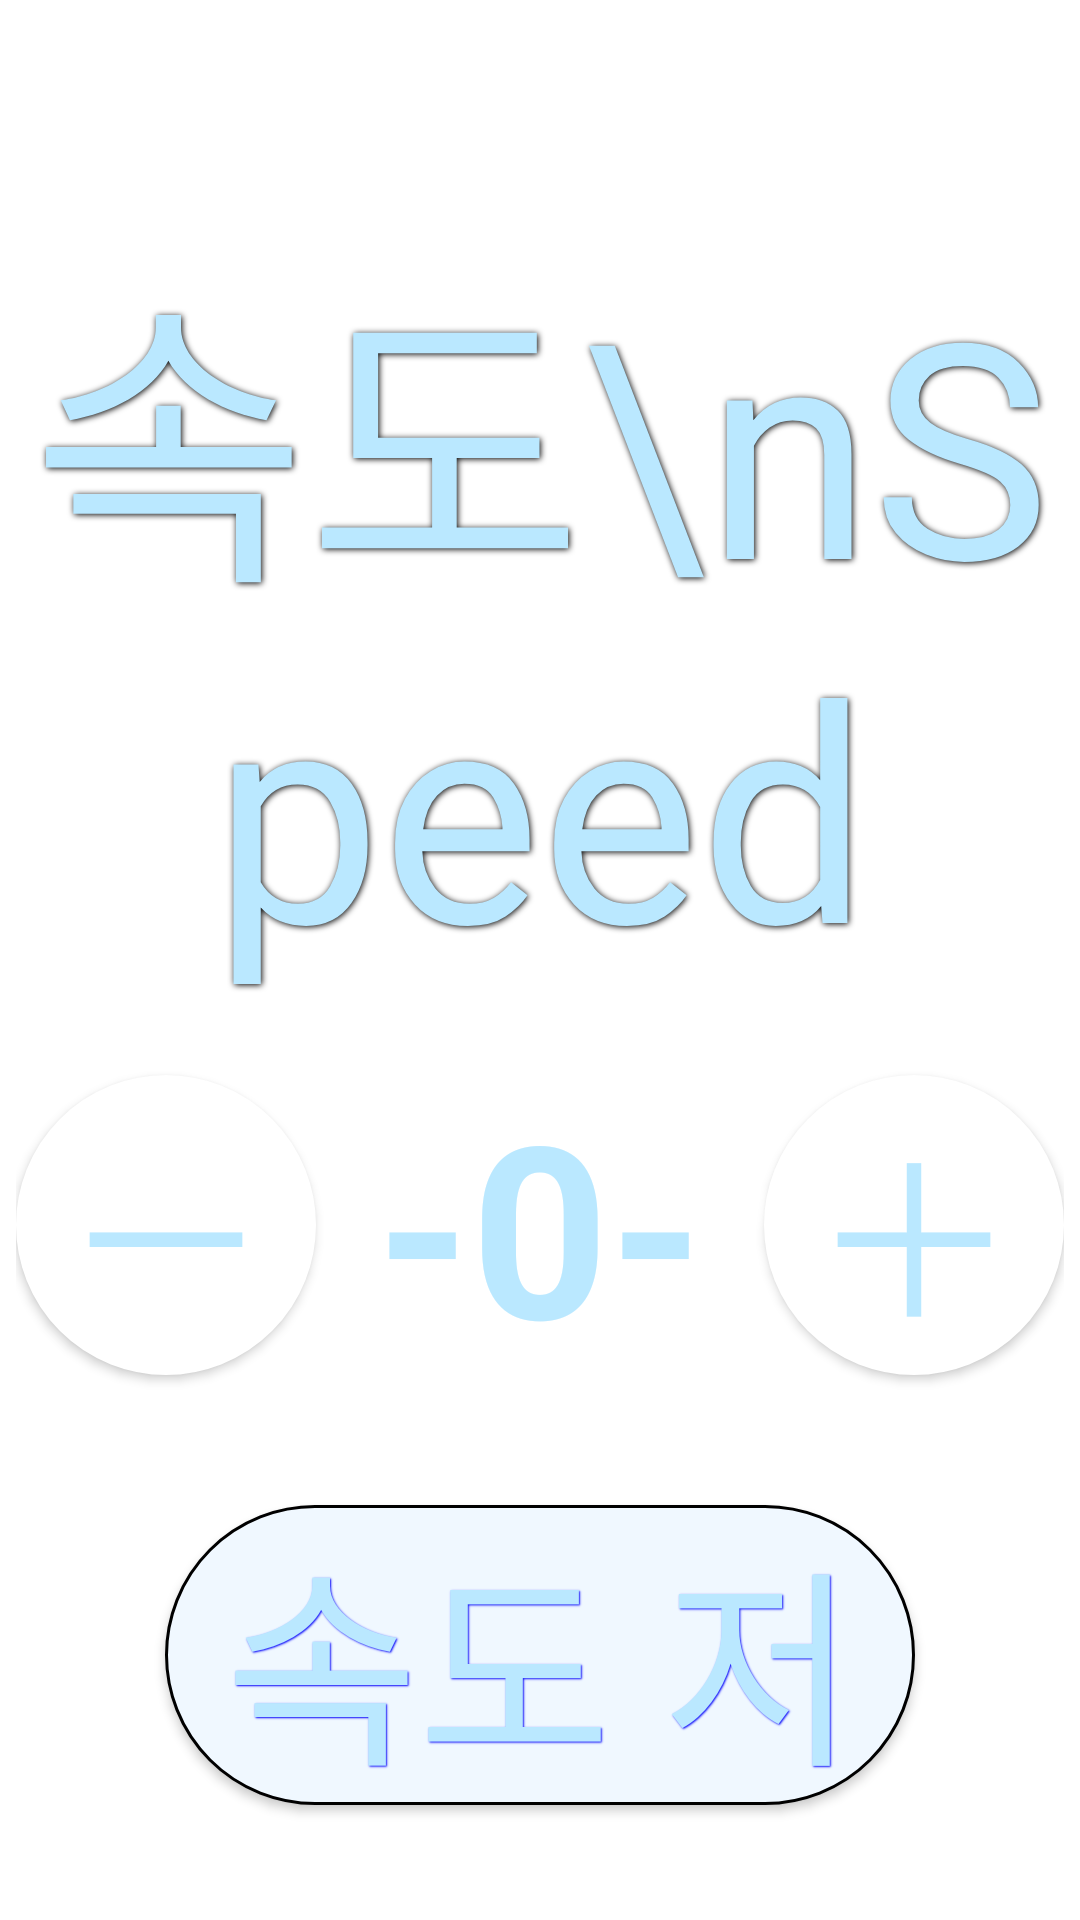

Android layout source for this screen:
<!-- AndroidManifest.xml: application theme Theme.Sladder -->
<!-- res/layout/activity_setting.xml -->
<?xml version="1.0" encoding="utf-8"?>
<LinearLayout xmlns:android="http://schemas.android.com/apk/res/android"
    xmlns:app="http://schemas.android.com/apk/res-auto"
    xmlns:tools="http://schemas.android.com/tools"
    android:layout_height="match_parent"
    android:layout_width="match_parent"
    android:orientation="vertical"
    tools:context=".ActivityLadderStart"

    android:gravity="center"
    >

    <TextView
        android:id="@+id/sLadderBanner"
        android:layout_width="match_parent"
        android:layout_height="wrap_content"
        android:layout_marginTop="52dp"
        android:fontFamily="@font/ownglyp"
        android:gravity="center"
        android:shadowColor="@color/black"
        android:shadowDx="1"
        android:shadowDy="1"
        android:shadowRadius="5"
        android:text="속도\nSpeed"
        android:textAlignment="center"
        android:textColor="#BAE8FF"
        android:textSize="100dp"/>

    <LinearLayout
        android:layout_width="wrap_content"
        android:layout_height="wrap_content"
        android:gravity="center"
        android:orientation="horizontal"
        >

        <Button
            android:id="@+id/minusButtonInSetting"
            android:layout_width="100dp"
            android:layout_height="100dp"
            android:background="@drawable/btn_bd"
            android:backgroundTint="@color/white"
            android:text="－"
            android:textColor="#BAE8FF"
            android:textSize="70dp"/>
        <TextView
            android:id="@+id/speedInSetting"
            android:layout_width="wrap_content"
            android:layout_height="wrap_content"
            android:text="-0-"
            android:textAlignment="center"

            android:textColor="#BAE8FF"
            android:textSize="80dp"
            android:textStyle="bold"
            android:layout_margin="20dp" />


        <Button
            android:id="@+id/plusButtonInSetting"
            android:layout_width="100dp"
            android:layout_height="100dp"
            android:background="@drawable/btn_bd"
            android:backgroundTint="@color/white"
            android:text="＋"
            android:textColor="#BAE8FF"
            android:textSize="70dp" />

    </LinearLayout>
    <Button
        android:id="@+id/ladderSetBtnInSetting"
        android:layout_width="250dp"
        android:layout_height="100dp"
        android:background="@drawable/btn_color"
        android:text="속도 저장"
        android:fontFamily="@font/ownglyp"
        android:textColor="#BAE8FF"
        android:shadowRadius="1"
        android:shadowDy="1"
        android:shadowDx="1"
        android:shadowColor="#0000FB"
        android:textSize="70dp"

        android:layout_margin="20dp"/>
</LinearLayout>
<!-- resources referenced by this layout -->
<resources>
  <!-- drawable btn_bd (drawable) -->
  <?xml version="1.0" encoding="utf-8"?>
  <shape xmlns:android="http://schemas.android.com/apk/res/android">
      <solid android:color="@color/white" />
      <stroke
          android:width="3dp"
          android:color="@color/black"/>
      <corners
          android:radius="300dp"/>
  </shape>
  <!-- drawable btn_color (drawable) -->
  <?xml version="1.0" encoding="utf-8"?>
  <shape xmlns:android="http://schemas.android.com/apk/res/android">
      <solid android:color="#F0F8FF" />
      <stroke
          android:width="1dp"
          android:color="@color/black"/>
      <corners
          android:radius="600dp"/>
  </shape>
  <style name="Theme.Sladder" parent="Theme.MaterialComponents.DayNight.DarkActionBar">
          
          <item name="colorPrimary">@color/purple_500</item>
          <item name="colorPrimaryVariant">@color/purple_700</item>
          <item name="colorOnPrimary">@color/white</item>
          
          <item name="colorSecondary">@color/teal_200</item>
          <item name="colorSecondaryVariant">@color/teal_700</item>
          <item name="colorOnSecondary">@color/black</item>
          
          <item name="android:statusBarColor">?attr/colorPrimaryVariant</item>
          
          <item name="windowActionBar">false</item>
          <item name="windowNoTitle">true</item>
      </style>
  <!-- not gathered from this repository: default colours our renderer supplied (Android Studio template values) -->
  <color name="purple_500">#FF6200EE</color>
  <color name="purple_700">#FF3700B3</color>
  <color name="teal_200">#FF03DAC5</color>
  <color name="teal_700">#FF018786</color>
  <color name="black">#FF000000</color>
  <color name="white">#FFFFFFFF</color>
</resources>
